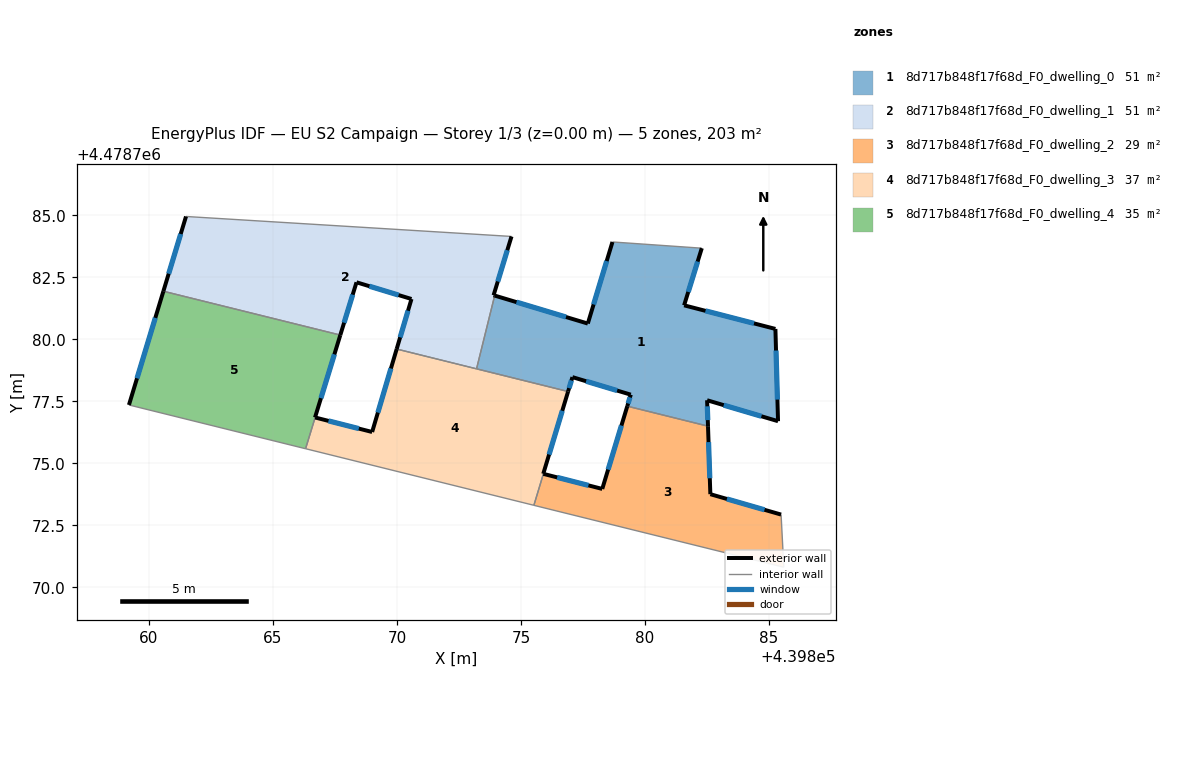
=== STOREY PLAN SPEC (per zone: floor XY polygon, exterior-wall plan segments, windows/doors) ===
zone 1: 8d717b848f17f68d_F0_dwelling_0  (50.7 m²)
  floor: (439885.36, 4478776.70) (439885.26, 4478780.42) (439881.58, 4478781.37) (439882.29, 4478783.67) (439878.69, 4478783.92) (439877.69, 4478780.64) (439873.94, 4478781.76) (439873.21, 4478778.81) (439876.90, 4478777.90) (439877.07, 4478778.48) (439879.43, 4478777.77) (439879.28, 4478777.31) (439882.54, 4478776.50) (439882.50, 4478777.54)
  exterior wall: (439882.29, 4478783.67) – (439881.58, 4478781.37)  [2.4 m]
    window: (439882.12, 4478783.13) – (439881.74, 4478781.91)  [2.0 m²]
  exterior wall: (439881.58, 4478781.37) – (439885.26, 4478780.42)  [3.8 m]
    window: (439882.44, 4478781.15) – (439884.39, 4478780.64)  [3.2 m²]
  exterior wall: (439885.26, 4478780.42) – (439885.36, 4478776.70)  [3.7 m]
    window: (439885.28, 4478779.55) – (439885.34, 4478777.57)  [3.2 m²]
  exterior wall: (439885.36, 4478776.70) – (439882.50, 4478777.54)  [3.0 m]
    window: (439884.69, 4478776.90) – (439883.17, 4478777.35)  [2.5 m²]
  exterior wall: (439882.50, 4478777.54) – (439882.54, 4478776.50)  [1.0 m]
    window: (439882.51, 4478777.30) – (439882.53, 4478776.74)  [0.9 m²]
  exterior wall: (439879.28, 4478777.31) – (439879.43, 4478777.77)  [0.5 m]
    window: (439879.32, 4478777.41) – (439879.39, 4478777.66)  [0.4 m²]
  exterior wall: (439879.43, 4478777.77) – (439877.07, 4478778.48)  [2.5 m]
    window: (439878.88, 4478777.94) – (439877.62, 4478778.31)  [2.1 m²]
  exterior wall: (439877.07, 4478778.48) – (439876.90, 4478777.90)  [0.6 m]
    window: (439877.03, 4478778.34) – (439876.94, 4478778.03)  [0.5 m²]
  exterior wall: (439873.94, 4478781.76) – (439877.69, 4478780.64)  [3.9 m]
    window: (439874.82, 4478781.50) – (439876.82, 4478780.90)  [3.3 m²]
  exterior wall: (439877.69, 4478780.64) – (439878.69, 4478783.92)  [3.4 m]
    window: (439877.93, 4478781.41) – (439878.45, 4478783.15)  [2.9 m²]
  interior walls: 4
zone 2: 8d717b848f17f68d_F0_dwelling_1  (50.8 m²)
  floor: (439873.21, 4478778.81) (439873.94, 4478781.76) (439873.90, 4478781.78) (439874.62, 4478784.15) (439861.50, 4478784.95) (439860.59, 4478781.94) (439867.72, 4478780.17) (439868.37, 4478782.30) (439870.59, 4478781.63) (439869.99, 4478779.61)
  exterior wall: (439869.99, 4478779.61) – (439870.59, 4478781.63)  [2.1 m]
    window: (439870.13, 4478780.08) – (439870.45, 4478781.15)  [1.8 m²]
  exterior wall: (439870.59, 4478781.63) – (439868.37, 4478782.30)  [2.3 m]
    window: (439870.07, 4478781.78) – (439868.89, 4478782.14)  [2.0 m²]
  exterior wall: (439868.37, 4478782.30) – (439867.72, 4478780.17)  [2.2 m]
    window: (439868.22, 4478781.80) – (439867.87, 4478780.67)  [1.9 m²]
  exterior wall: (439860.59, 4478781.94) – (439861.50, 4478784.95)  [3.1 m]
    window: (439860.80, 4478782.64) – (439861.29, 4478784.25)  [2.7 m²]
  exterior wall: (439874.62, 4478784.15) – (439873.90, 4478781.78)  [2.5 m]
    window: (439874.45, 4478783.59) – (439874.07, 4478782.33)  [2.1 m²]
  exterior wall: (439873.90, 4478781.78) – (439873.94, 4478781.76)  [0.0 m]
  interior walls: 4
zone 3: 8d717b848f17f68d_F0_dwelling_2  (29.3 m²)
  floor: (439885.59, 4478770.82) (439885.48, 4478772.94) (439882.63, 4478773.76) (439882.54, 4478776.50) (439879.28, 4478777.31) (439878.28, 4478773.97) (439875.90, 4478774.58) (439875.52, 4478773.31)
  exterior wall: (439875.90, 4478774.58) – (439878.28, 4478773.97)  [2.4 m]
    window: (439876.46, 4478774.44) – (439877.72, 4478774.11)  [2.1 m²]
  exterior wall: (439878.28, 4478773.97) – (439879.28, 4478777.31)  [3.5 m]
    window: (439878.51, 4478774.75) – (439879.05, 4478776.53)  [3.0 m²]
  exterior wall: (439882.54, 4478776.50) – (439882.63, 4478773.76)  [2.7 m]
    window: (439882.56, 4478775.86) – (439882.61, 4478774.40)  [2.3 m²]
  exterior wall: (439882.63, 4478773.76) – (439885.48, 4478772.94)  [3.0 m]
    window: (439883.30, 4478773.57) – (439884.82, 4478773.13)  [2.5 m²]
  interior walls: 4
zone 4: 8d717b848f17f68d_F0_dwelling_3  (37.1 m²)
  floor: (439875.52, 4478773.31) (439875.90, 4478774.58) (439876.90, 4478777.90) (439869.99, 4478779.61) (439869.00, 4478776.27) (439866.70, 4478776.85) (439866.32, 4478775.59)
  exterior wall: (439866.70, 4478776.85) – (439869.00, 4478776.27)  [2.4 m]
    window: (439867.24, 4478776.71) – (439868.46, 4478776.40)  [2.0 m²]
  exterior wall: (439869.00, 4478776.27) – (439869.99, 4478779.61)  [3.5 m]
    window: (439869.23, 4478777.05) – (439869.76, 4478778.83)  [3.0 m²]
  exterior wall: (439876.90, 4478777.90) – (439875.90, 4478774.58)  [3.5 m]
    window: (439876.66, 4478777.12) – (439876.13, 4478775.36)  [2.9 m²]
  interior walls: 5
zone 5: 8d717b848f17f68d_F0_dwelling_4  (35.1 m²)
  floor: (439866.32, 4478775.59) (439866.70, 4478776.85) (439867.72, 4478780.17) (439860.59, 4478781.94) (439859.20, 4478777.36)
  exterior wall: (439859.20, 4478777.36) – (439860.59, 4478781.94)  [4.8 m]
    window: (439859.52, 4478778.43) – (439860.26, 4478780.87)  [4.1 m²]
  exterior wall: (439867.72, 4478780.17) – (439866.70, 4478776.85)  [3.5 m]
    window: (439867.48, 4478779.39) – (439866.94, 4478777.63)  [2.9 m²]
  interior walls: 3

=== DERIVED (storey summary) ===
Building: EU S2 Campaign
Storey: 1 of 3  (floor level z = 0.00 m)
Storey gross floor area: 202.9 m²
Zones on this storey: 5
  - 8d717b848f17f68d_F0_dwelling_0: floor 50.7 m²; exterior wall 24.9 m (74.6 m²); 10 window(s) 21.1 m²; WWR 28.3%
  - 8d717b848f17f68d_F0_dwelling_1: floor 50.8 m²; exterior wall 12.3 m (36.9 m²); 5 window(s) 10.4 m²; WWR 28.2%
  - 8d717b848f17f68d_F0_dwelling_2: floor 29.3 m²; exterior wall 11.6 m (34.9 m²); 4 window(s) 9.9 m²; WWR 28.3%
  - 8d717b848f17f68d_F0_dwelling_3: floor 37.1 m²; exterior wall 9.3 m (28.0 m²); 3 window(s) 7.9 m²; WWR 28.3%
  - 8d717b848f17f68d_F0_dwelling_4: floor 35.1 m²; exterior wall 8.3 m (24.8 m²); 2 window(s) 7.0 m²; WWR 28.3%
Zone adjacency (shared interzone walls):
  - 8d717b848f17f68d_F0_dwelling_0 ↔ 8d717b848f17f68d_F0_dwelling_1
  - 8d717b848f17f68d_F0_dwelling_0 ↔ 8d717b848f17f68d_F0_dwelling_2
  - 8d717b848f17f68d_F0_dwelling_0 ↔ 8d717b848f17f68d_F0_dwelling_3
  - 8d717b848f17f68d_F0_dwelling_1 ↔ 8d717b848f17f68d_F0_dwelling_3
  - 8d717b848f17f68d_F0_dwelling_1 ↔ 8d717b848f17f68d_F0_dwelling_4
  - 8d717b848f17f68d_F0_dwelling_2 ↔ 8d717b848f17f68d_F0_dwelling_3
  - 8d717b848f17f68d_F0_dwelling_3 ↔ 8d717b848f17f68d_F0_dwelling_4